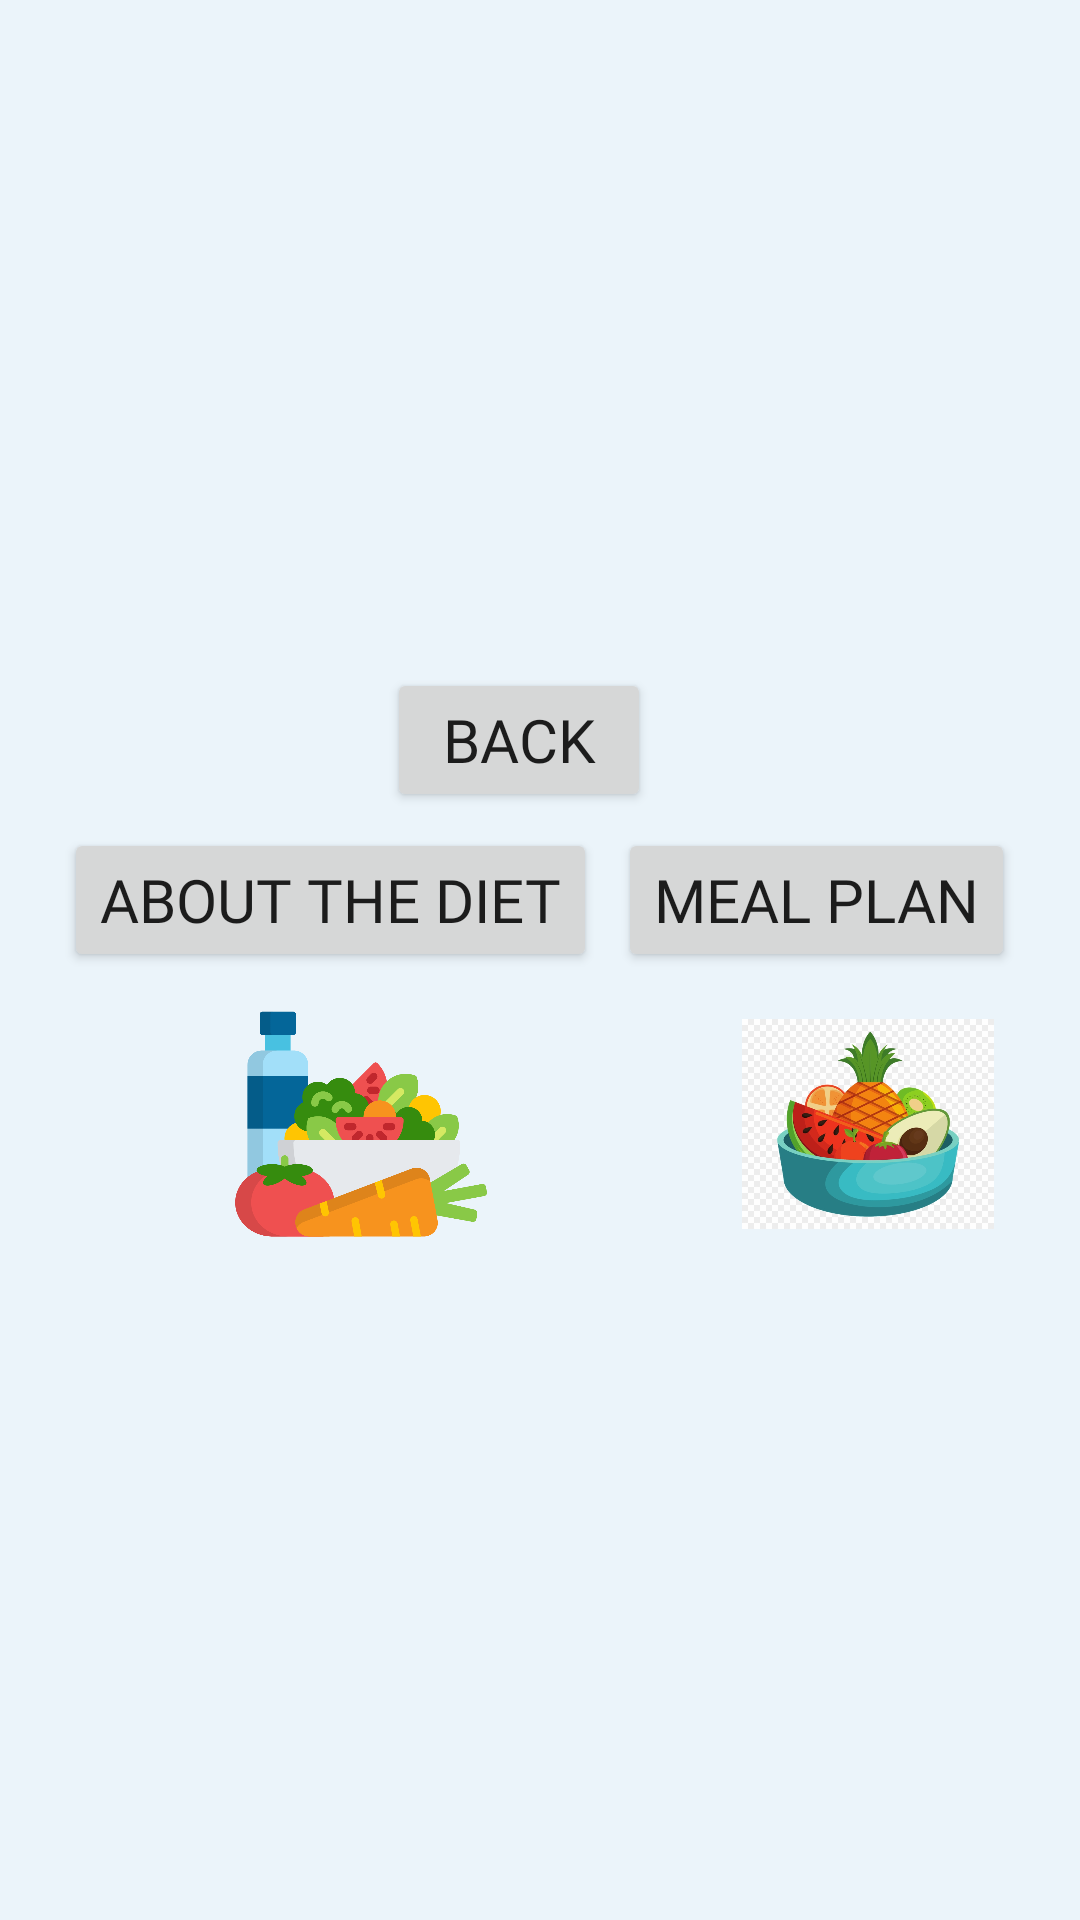

The Android layout XML behind this screen, and the referenced resources:
<!-- AndroidManifest.xml: application theme Theme.DietaryApp -->
<!-- res/layout/activity_mainpage2.xml -->
<?xml version="1.0" encoding="utf-8"?>
<LinearLayout xmlns:android="http://schemas.android.com/apk/res/android"
    xmlns:app="http://schemas.android.com/apk/res-auto"
    xmlns:tools="http://schemas.android.com/tools"
    android:layout_width="match_parent"
    android:layout_height="match_parent"
    android:background="#EBF4FA"
    android:orientation="vertical"
    tools:context=".mainpage2">


    <Button
        android:id="@+id/btn3"
        android:layout_marginTop="1.5in"
        android:layout_width="wrap_content"
        android:layout_height="wrap_content"
        android:layout_gravity="center"
        android:layout_marginRight="7dp"
        android:fontFamily="@font/baloo_paaji"
        android:text="BACK"
        android:textSize="20dp" />

    <LinearLayout
        android:layout_width="match_parent"
        android:layout_height="59dp"
        android:gravity="center"
        android:orientation="horizontal">

        <Button
            android:id="@+id/btn1"
            android:layout_width="wrap_content"
            android:layout_height="wrap_content"
            android:layout_gravity="center"
            android:layout_marginRight="7dp"
            android:fontFamily="@font/baloo_paaji"
            android:text="About the diet"
            android:textSize="20dp" />

        <Button
            android:id="@+id/btn2"
            android:layout_width="wrap_content"
            android:layout_height="wrap_content"
            android:layout_gravity="center"
            android:fontFamily="@font/baloo_paaji"
            android:text="Meal plan"
            android:textSize="20dp" />
    </LinearLayout>

    <LinearLayout
        android:layout_width="match_parent"
        android:layout_height="90dp"
        android:gravity="center"
        android:orientation="horizontal">

        <ImageView
            android:id="@+id/imageView4"
            android:layout_width="84dp"
            android:layout_height="82dp"
            android:layout_marginLeft="50dp"
            android:outlineAmbientShadowColor="@color/teal_700"
            android:outlineSpotShadowColor="@color/teal_700"
            app:srcCompat="@drawable/img_16" />

        <ImageView

            android:layout_width="84dp"
            android:layout_height="82dp"
            android:layout_marginLeft="85dp"
            app:srcCompat="@drawable/img_17" />
    </LinearLayout>
    v


</LinearLayout>
<!-- resources referenced by this layout -->
<resources>
  <!-- drawable img_16: png bitmap (drawable, 48987 bytes) -->
  <!-- drawable img_17: png bitmap (drawable, 233537 bytes) -->
  <style name="Theme.DietaryApp" parent="Theme.MaterialComponents.DayNight.DarkActionBar">
          
          <item name="colorPrimary">@color/purple_500</item>
          <item name="colorPrimaryVariant">@color/purple_700</item>
          <item name="colorOnPrimary">@color/white</item>
          
          <item name="colorSecondary">@color/teal_200</item>
          <item name="colorSecondaryVariant">@color/teal_700</item>
          <item name="colorOnSecondary">@color/black</item>
          
          <item name="android:statusBarColor" tools:targetApi="l">?attr/colorPrimaryVariant</item>
          
      </style>
  <!-- not gathered from this repository: default colours our renderer supplied (Android Studio template values) -->
  <color name="purple_500">#FF6200EE</color>
  <color name="purple_700">#FF3700B3</color>
  <color name="teal_200">#FF03DAC5</color>
  <color name="teal_700">#FF018786</color>
  <color name="black">#FF000000</color>
  <color name="white">#FFFFFFFF</color>
</resources>
